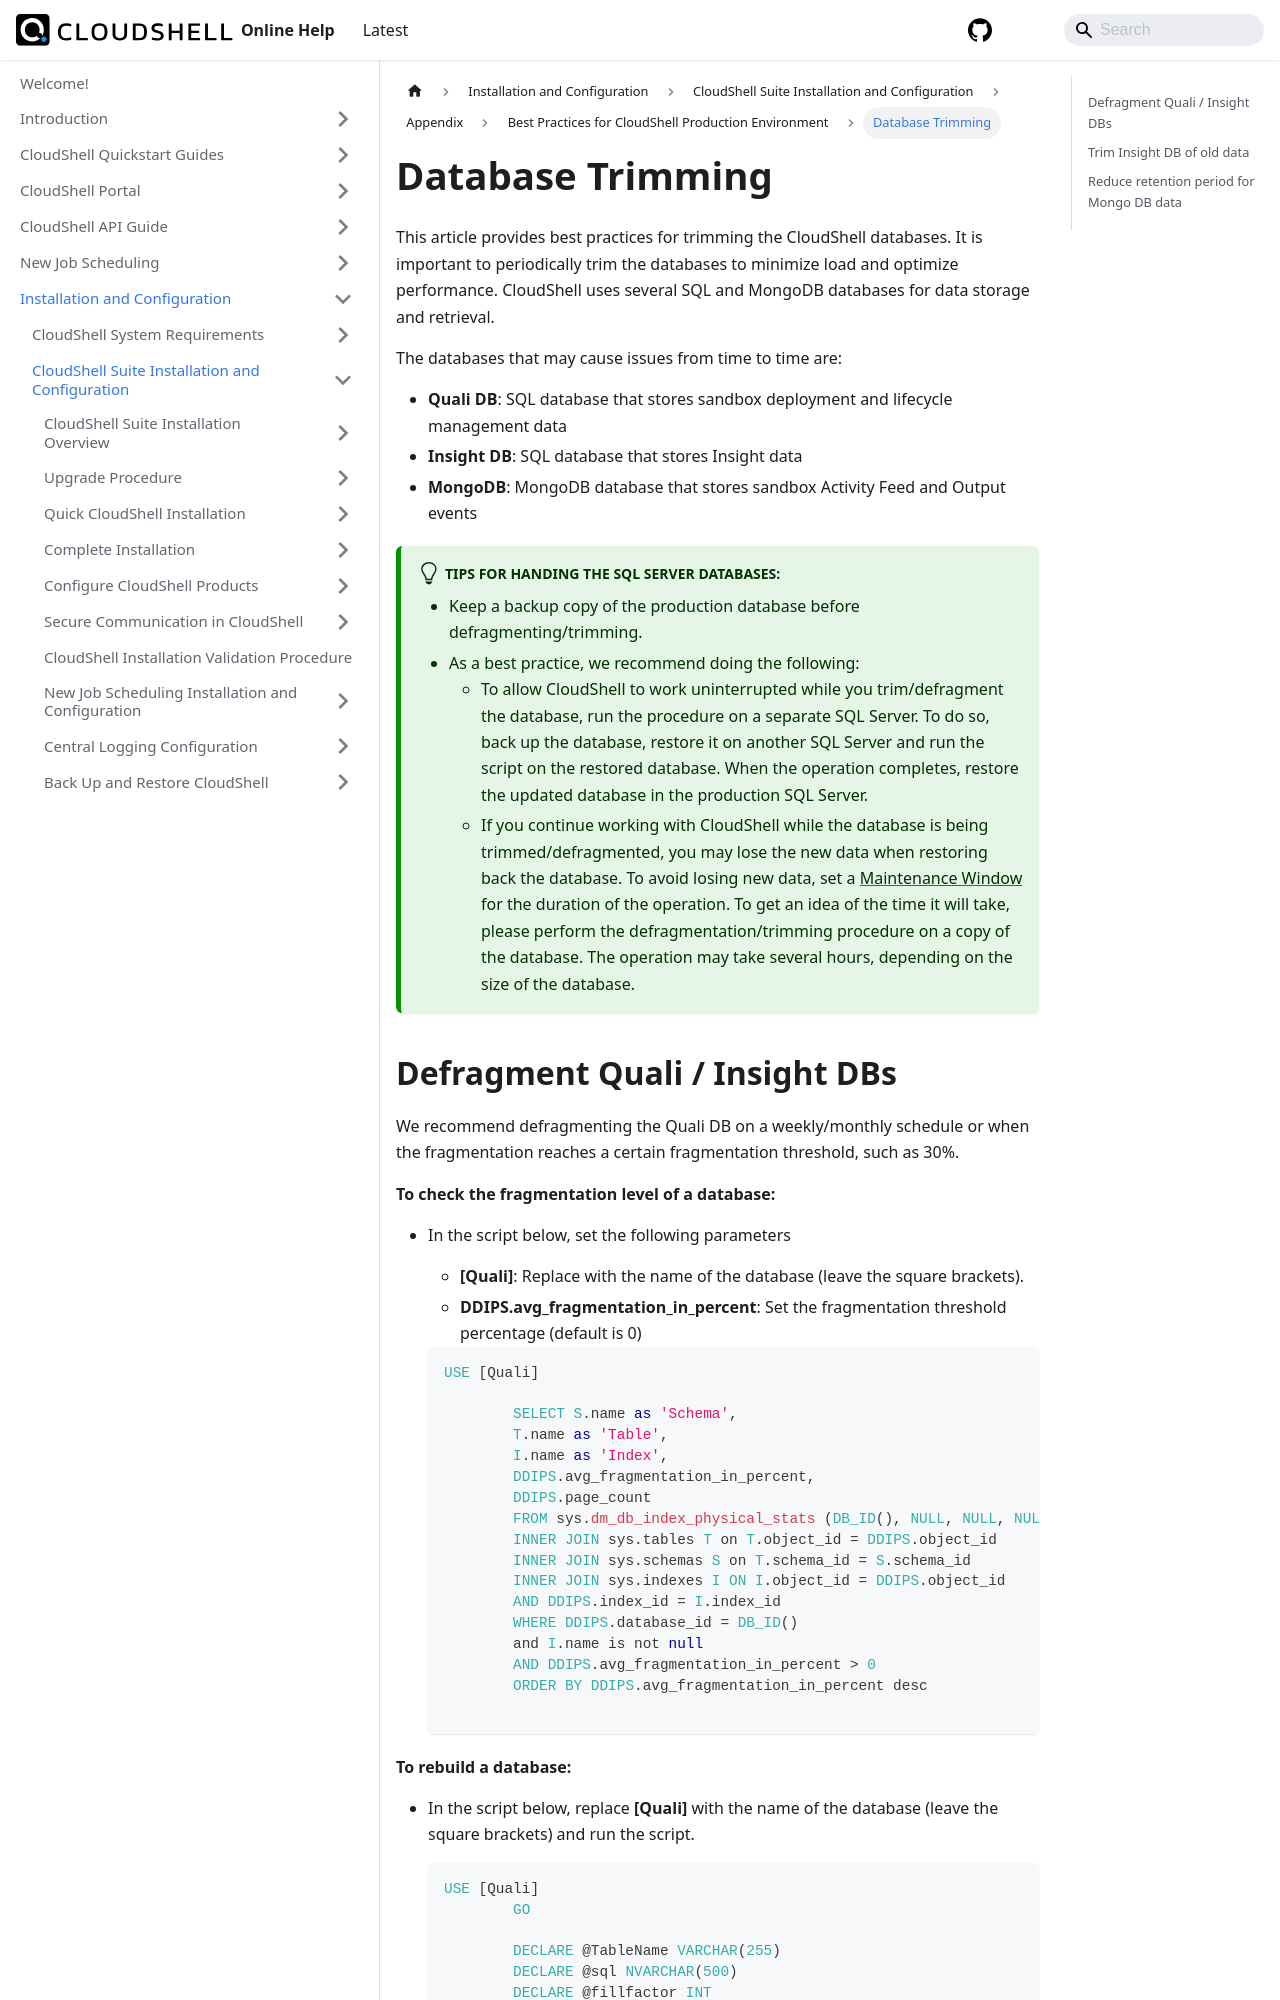

repository: QualiSystems/cloudshell-help · page: install-configure/cloudshell-suite/appendix/best-practices-cs-prod/db-trimming.html · generator: docusaurus

---
sidebar_position: 1
---

# Database Trimming

This article provides best practices for trimming the CloudShell databases. It is important to periodically trim the databases to minimize load and optimize performance. CloudShell uses several SQL and MongoDB databases for data storage and retrieval.

The databases that may cause issues from time to time are:

- **Quali DB**: SQL database that stores sandbox deployment and lifecycle management data
- **Insight DB**: SQL database that stores Insight data
- **MongoDB**: MongoDB database that stores sandbox Activity Feed and Output events

:::tip Tips for handing the SQL Server databases:

- Keep a backup copy of the production database before defragmenting/trimming.
- As a best practice, we recommend doing the following:
    - To allow CloudShell to work uninterrupted while you trim/defragment the database, run the procedure on a separate SQL Server. To do so, back up the database, restore it on another SQL Server and run the script on the restored database. When the operation completes, restore the updated database in the production SQL Server.
    - If you continue working with CloudShell while the database is being trimmed/defragmented, you may lose the new data when restoring back the database. To avoid losing new data, set a [Maintenance Window](../../../../admin/cloudshell-manage-dashboard/maintenance-window.md) for the duration of the operation. To get an idea of the time it will take, please perform the defragmentation/trimming procedure on a copy of the database. The operation may take several hours, depending on the size of the database.
:::
